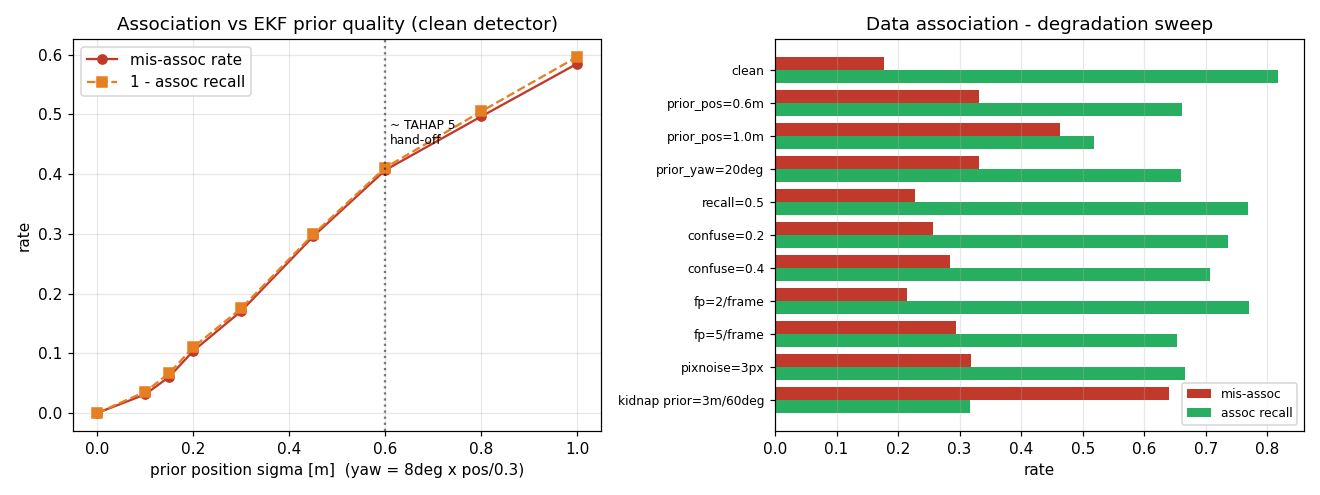

The data file committed next to this chart (first rows):
scenario, mis_assoc, assoc_recall, gated_out, fp_accept, ransac_pf, agnostic_pf, assoc_n
clean, 0.1772, 0.8179, 0.0059, 0.0000, 0.055, 0.215, 5875
prior_pos=0.6m, 0.3311, 0.6621, 0.0102, 0.0000, 0.071, 0.386, 5850
prior_pos=1.0m, 0.4625, 0.5184, 0.0355, 0.0000, 0.173, 0.476, 5700
prior_yaw=20deg, 0.3309, 0.6596, 0.0142, 0.0000, 0.083, 0.382, 5826
recall=0.5, 0.2275, 0.7693, 0.0041, 0.0000, 0.007, 0.294, 3151
confuse=0.2, 0.2571, 0.7364, 0.0088, 0.0000, 0.069, 0.629, 5858
confuse=0.4, 0.2841, 0.7073, 0.0120, 0.0000, 0.067, 0.831, 5839
fp=2/frame, 0.2142, 0.7706, 0.0193, 0.4789, 0.101, 0.629, 5130
fp=5/frame, 0.2946, 0.6526, 0.0748, 0.5451, 0.292, 0.877, 3377
pixnoise=3px, 0.3186, 0.6667, 0.0217, 0.0000, 0.066, 0.460, 5782
kidnap prior=3m/60deg, 0.6404, 0.3169, 0.1188, 0.7099, 0.427, 0.677, 4941
